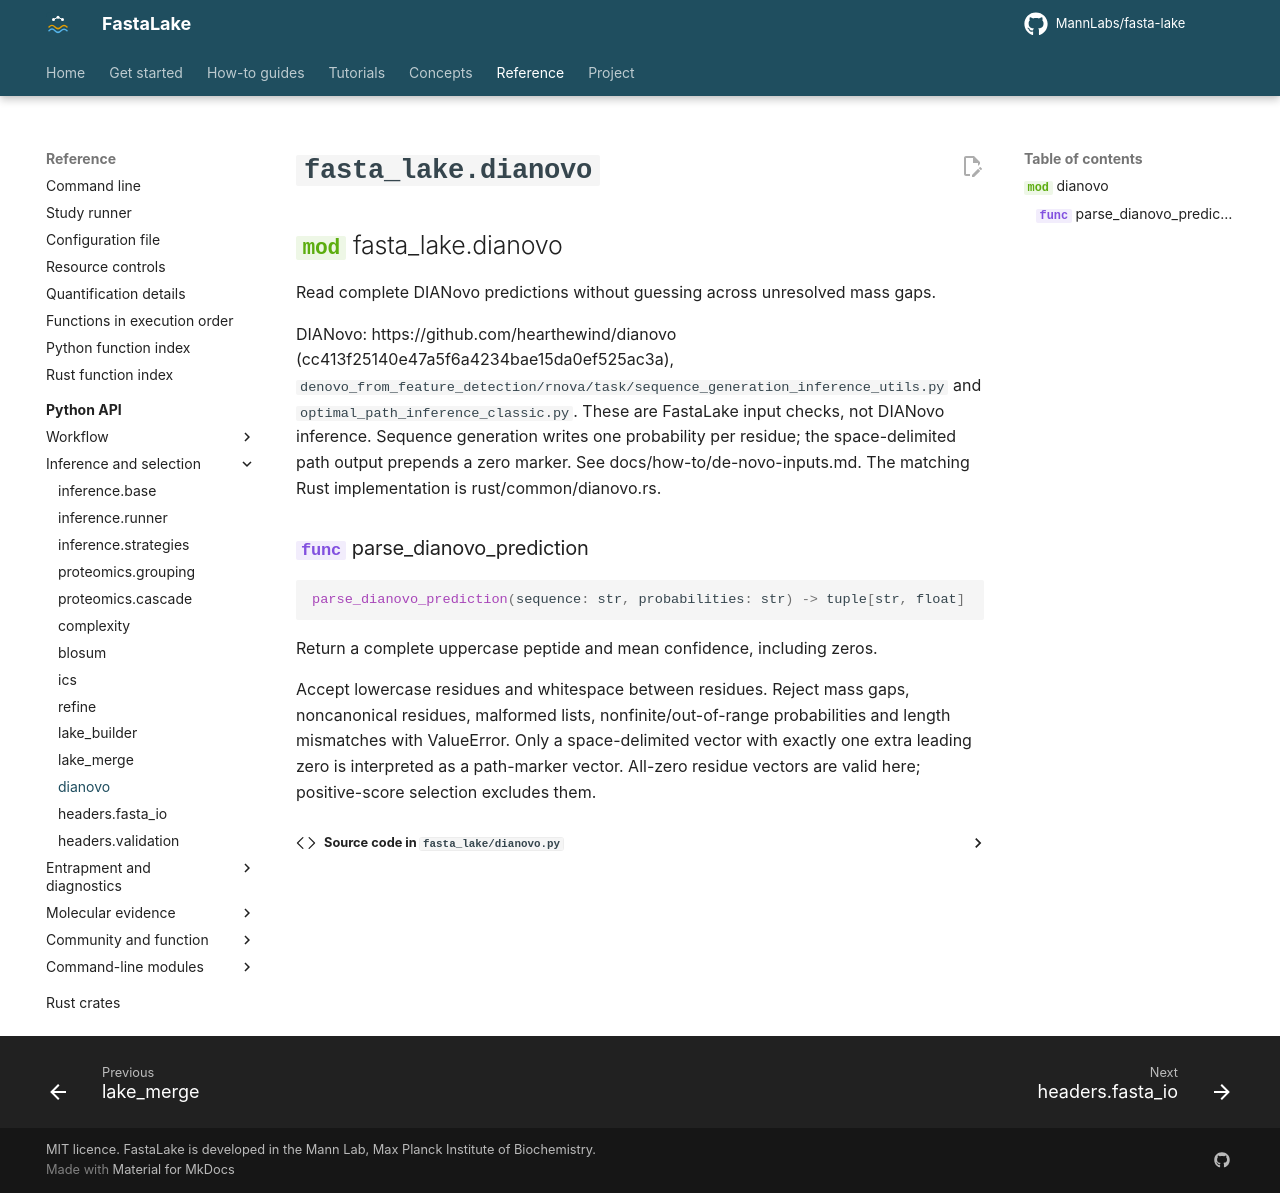

repository: MannLabs/fasta-lake · page: reference/api/dianovo/index.html · generator: mkdocs

# `fasta_lake.dianovo`

::: fasta_lake.dianovo
